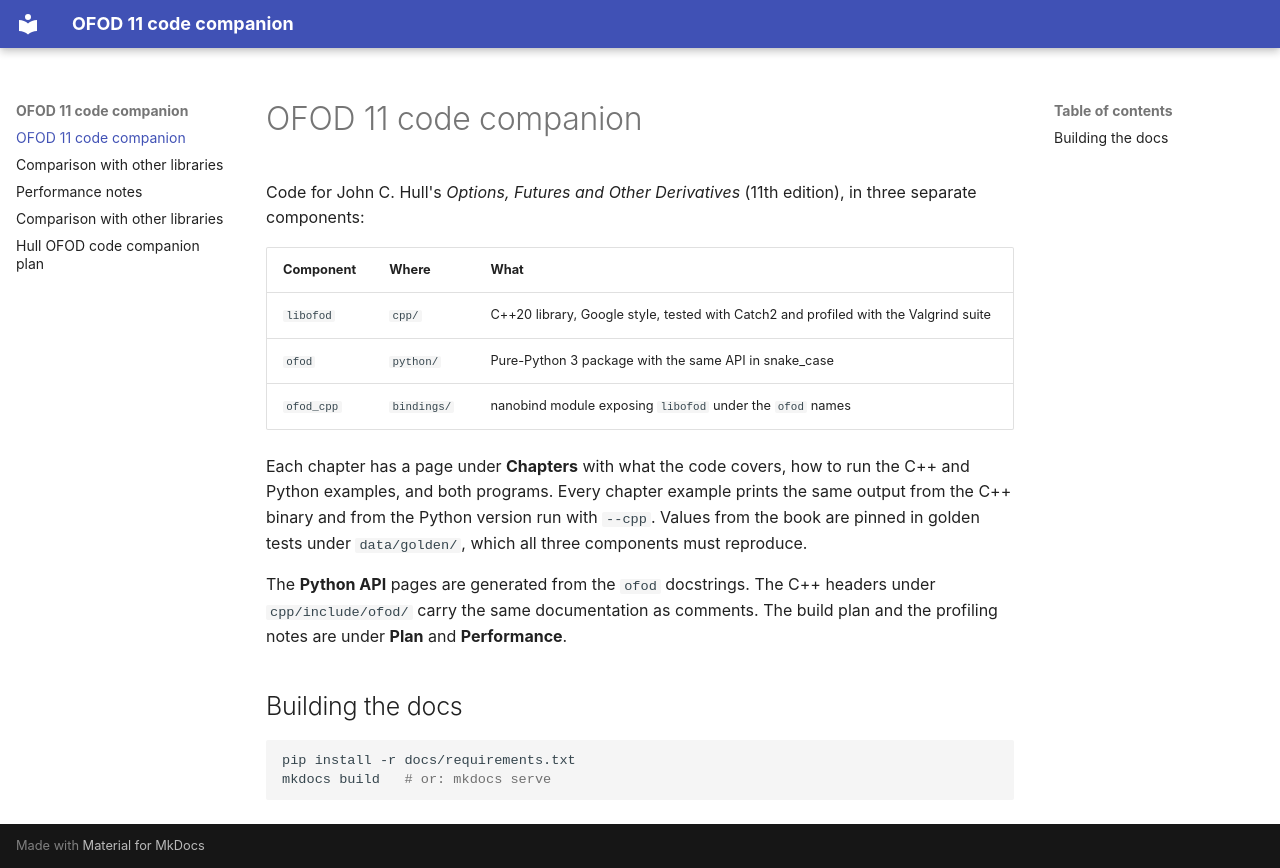

repository: dzheresc/ofod11 · page: index.html · generator: mkdocs

# OFOD 11 code companion

Code for John C. Hull's *Options, Futures and Other Derivatives*
(11th edition), in three separate components:

| Component | Where | What |
| --- | --- | --- |
| `libofod` | `cpp/` | C++20 library, Google style, tested with Catch2 and profiled with the Valgrind suite |
| `ofod` | `python/` | Pure-Python 3 package with the same API in snake_case |
| `ofod_cpp` | `bindings/` | nanobind module exposing `libofod` under the `ofod` names |

Each chapter has a page under **Chapters** with what the code covers,
how to run the C++ and Python examples, and both programs. Every chapter
example prints the same output from the C++ binary and from the Python
version run with `--cpp`. Values from the book are pinned in golden
tests under `data/golden/`, which all three components must reproduce.

The **Python API** pages are generated from the `ofod` docstrings. The C++
headers under `cpp/include/ofod/` carry the same documentation as
comments. The build plan and the profiling notes are under **Plan** and
**Performance**.

## Building the docs

```sh
pip install -r docs/requirements.txt
mkdocs build   # or: mkdocs serve
```
